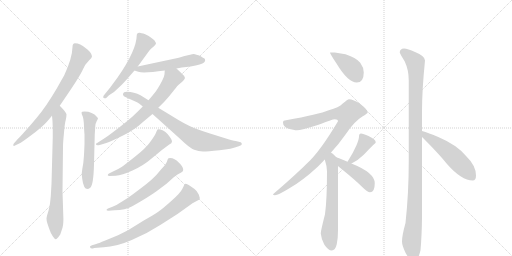
t = 0.00 s
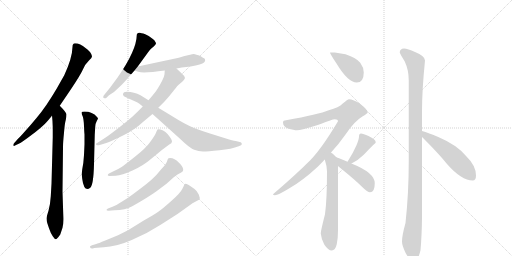
t = 2.63 s
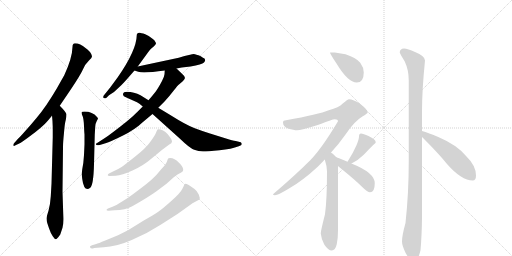
t = 5.26 s
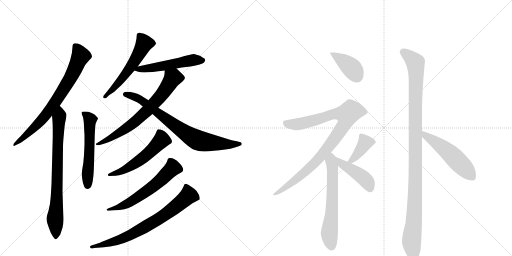
t = 7.89 s
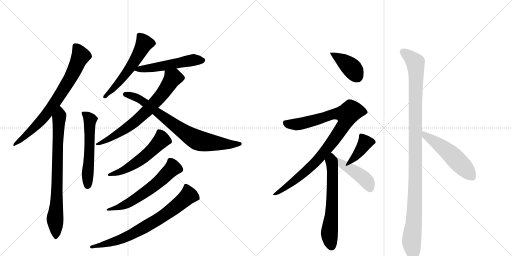
t = 10.52 s
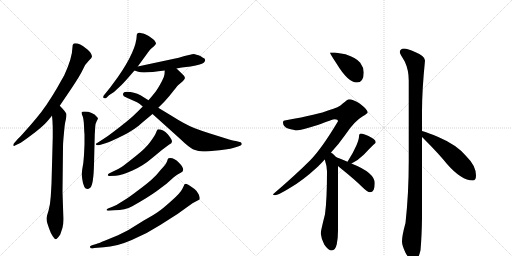
t = 13.15 s

The animated SVG that drew these frames (rendered in a browser with its animation timeline set to each time). Animation: 17 CSS @keyframes rules; one cycle of 13.15 s.

<svg version="1.1" viewBox="0 0 2048 1024" xmlns="http://www.w3.org/2000/svg">
  <g stroke="lightgray" stroke-dasharray="1,1" stroke-width="1" transform="scale(4, 4)">
    <line x1="0" y1="0" x2="256" y2="256"></line>
    <line x1="256" y1="0" x2="0" y2="256"></line>
    <line x1="128" y1="0" x2="128" y2="256"></line>
    <line x1="0" y1="128" x2="256" y2="128"></line>
    <line x1="256" y1="0" x2="512" y2="256"></line>
    <line x1="512" y1="0" x2="256" y2="256"></line>
    <line x1="384" y1="0" x2="384" y2="256"></line>
    <line x1="256" y1="128" x2="512" y2="128"></line>
  </g>
<g transform="scale(1, -1) translate(0, -850)">
   <style type="text/css">
    @keyframes keyframes0 {
      from {
       stroke: black;
       stroke-dashoffset: 747;
       stroke-width: 128;
       }
       71% {
       animation-timing-function: step-end;
       stroke: black;
       stroke-dashoffset: 0;
       stroke-width: 128;
       }
       to {
       stroke: black;
       stroke-width: 1024;
       }
       }
       #make-me-a-hanzi-animation-0 {
         animation: keyframes0 0.857910s both;
         animation-delay: 0.000000s;
         animation-timing-function: linear;
       }
    @keyframes keyframes1 {
      from {
       stroke: black;
       stroke-dashoffset: 773;
       stroke-width: 128;
       }
       72% {
       animation-timing-function: step-end;
       stroke: black;
       stroke-dashoffset: 0;
       stroke-width: 128;
       }
       to {
       stroke: black;
       stroke-width: 1024;
       }
       }
       #make-me-a-hanzi-animation-1 {
         animation: keyframes1 0.879069s both;
         animation-delay: 0.857910s;
         animation-timing-function: linear;
       }
    @keyframes keyframes2 {
      from {
       stroke: black;
       stroke-dashoffset: 558;
       stroke-width: 128;
       }
       64% {
       animation-timing-function: step-end;
       stroke: black;
       stroke-dashoffset: 0;
       stroke-width: 128;
       }
       to {
       stroke: black;
       stroke-width: 1024;
       }
       }
       #make-me-a-hanzi-animation-2 {
         animation: keyframes2 0.704102s both;
         animation-delay: 1.736979s;
         animation-timing-function: linear;
       }
    @keyframes keyframes3 {
      from {
       stroke: black;
       stroke-dashoffset: 557;
       stroke-width: 128;
       }
       64% {
       animation-timing-function: step-end;
       stroke: black;
       stroke-dashoffset: 0;
       stroke-width: 128;
       }
       to {
       stroke: black;
       stroke-width: 1024;
       }
       }
       #make-me-a-hanzi-animation-3 {
         animation: keyframes3 0.703288s both;
         animation-delay: 2.441081s;
         animation-timing-function: linear;
       }
    @keyframes keyframes4 {
      from {
       stroke: black;
       stroke-dashoffset: 525;
       stroke-width: 128;
       }
       63% {
       animation-timing-function: step-end;
       stroke: black;
       stroke-dashoffset: 0;
       stroke-width: 128;
       }
       to {
       stroke: black;
       stroke-width: 1024;
       }
       }
       #make-me-a-hanzi-animation-4 {
         animation: keyframes4 0.677246s both;
         animation-delay: 3.144368s;
         animation-timing-function: linear;
       }
    @keyframes keyframes5 {
      from {
       stroke: black;
       stroke-dashoffset: 694;
       stroke-width: 128;
       }
       69% {
       animation-timing-function: step-end;
       stroke: black;
       stroke-dashoffset: 0;
       stroke-width: 128;
       }
       to {
       stroke: black;
       stroke-width: 1024;
       }
       }
       #make-me-a-hanzi-animation-5 {
         animation: keyframes5 0.814779s both;
         animation-delay: 3.821615s;
         animation-timing-function: linear;
       }
    @keyframes keyframes6 {
      from {
       stroke: black;
       stroke-dashoffset: 772;
       stroke-width: 128;
       }
       72% {
       animation-timing-function: step-end;
       stroke: black;
       stroke-dashoffset: 0;
       stroke-width: 128;
       }
       to {
       stroke: black;
       stroke-width: 1024;
       }
       }
       #make-me-a-hanzi-animation-6 {
         animation: keyframes6 0.878255s both;
         animation-delay: 4.636393s;
         animation-timing-function: linear;
       }
    @keyframes keyframes7 {
      from {
       stroke: black;
       stroke-dashoffset: 548;
       stroke-width: 128;
       }
       64% {
       animation-timing-function: step-end;
       stroke: black;
       stroke-dashoffset: 0;
       stroke-width: 128;
       }
       to {
       stroke: black;
       stroke-width: 1024;
       }
       }
       #make-me-a-hanzi-animation-7 {
         animation: keyframes7 0.695964s both;
         animation-delay: 5.514648s;
         animation-timing-function: linear;
       }
    @keyframes keyframes8 {
      from {
       stroke: black;
       stroke-dashoffset: 601;
       stroke-width: 128;
       }
       66% {
       animation-timing-function: step-end;
       stroke: black;
       stroke-dashoffset: 0;
       stroke-width: 128;
       }
       to {
       stroke: black;
       stroke-width: 1024;
       }
       }
       #make-me-a-hanzi-animation-8 {
         animation: keyframes8 0.739095s both;
         animation-delay: 6.210612s;
         animation-timing-function: linear;
       }
    @keyframes keyframes9 {
      from {
       stroke: black;
       stroke-dashoffset: 741;
       stroke-width: 128;
       }
       71% {
       animation-timing-function: step-end;
       stroke: black;
       stroke-dashoffset: 0;
       stroke-width: 128;
       }
       to {
       stroke: black;
       stroke-width: 1024;
       }
       }
       #make-me-a-hanzi-animation-9 {
         animation: keyframes9 0.853027s both;
         animation-delay: 6.949707s;
         animation-timing-function: linear;
       }
    @keyframes keyframes10 {
      from {
       stroke: black;
       stroke-dashoffset: 398;
       stroke-width: 128;
       }
       56% {
       animation-timing-function: step-end;
       stroke: black;
       stroke-dashoffset: 0;
       stroke-width: 128;
       }
       to {
       stroke: black;
       stroke-width: 1024;
       }
       }
       #make-me-a-hanzi-animation-10 {
         animation: keyframes10 0.573893s both;
         animation-delay: 7.802734s;
         animation-timing-function: linear;
       }
    @keyframes keyframes11 {
      from {
       stroke: black;
       stroke-dashoffset: 942;
       stroke-width: 128;
       }
       75% {
       animation-timing-function: step-end;
       stroke: black;
       stroke-dashoffset: 0;
       stroke-width: 128;
       }
       to {
       stroke: black;
       stroke-width: 1024;
       }
       }
       #make-me-a-hanzi-animation-11 {
         animation: keyframes11 1.016602s both;
         animation-delay: 8.376628s;
         animation-timing-function: linear;
       }
    @keyframes keyframes12 {
      from {
       stroke: black;
       stroke-dashoffset: 626;
       stroke-width: 128;
       }
       67% {
       animation-timing-function: step-end;
       stroke: black;
       stroke-dashoffset: 0;
       stroke-width: 128;
       }
       to {
       stroke: black;
       stroke-width: 1024;
       }
       }
       #make-me-a-hanzi-animation-12 {
         animation: keyframes12 0.759440s both;
         animation-delay: 9.393229s;
         animation-timing-function: linear;
       }
    @keyframes keyframes13 {
      from {
       stroke: black;
       stroke-dashoffset: 389;
       stroke-width: 128;
       }
       56% {
       animation-timing-function: step-end;
       stroke: black;
       stroke-dashoffset: 0;
       stroke-width: 128;
       }
       to {
       stroke: black;
       stroke-width: 1024;
       }
       }
       #make-me-a-hanzi-animation-13 {
         animation: keyframes13 0.566569s both;
         animation-delay: 10.152669s;
         animation-timing-function: linear;
       }
    @keyframes keyframes14 {
      from {
       stroke: black;
       stroke-dashoffset: 437;
       stroke-width: 128;
       }
       59% {
       animation-timing-function: step-end;
       stroke: black;
       stroke-dashoffset: 0;
       stroke-width: 128;
       }
       to {
       stroke: black;
       stroke-width: 1024;
       }
       }
       #make-me-a-hanzi-animation-14 {
         animation: keyframes14 0.605632s both;
         animation-delay: 10.719238s;
         animation-timing-function: linear;
       }
    @keyframes keyframes15 {
      from {
       stroke: black;
       stroke-dashoffset: 1107;
       stroke-width: 128;
       }
       78% {
       animation-timing-function: step-end;
       stroke: black;
       stroke-dashoffset: 0;
       stroke-width: 128;
       }
       to {
       stroke: black;
       stroke-width: 1024;
       }
       }
       #make-me-a-hanzi-animation-15 {
         animation: keyframes15 1.150879s both;
         animation-delay: 11.324870s;
         animation-timing-function: linear;
       }
    @keyframes keyframes16 {
      from {
       stroke: black;
       stroke-dashoffset: 522;
       stroke-width: 128;
       }
       63% {
       animation-timing-function: step-end;
       stroke: black;
       stroke-dashoffset: 0;
       stroke-width: 128;
       }
       to {
       stroke: black;
       stroke-width: 1024;
       }
       }
       #make-me-a-hanzi-animation-16 {
         animation: keyframes16 0.674805s both;
         animation-delay: 12.475749s;
         animation-timing-function: linear;
       }
</style>
<path d="M 239 427 L 285 495 Q 323 552 332 573 Q 341 594 355 607 Q 368 619 368 625 Q 368 631 360 642 Q 351 652 342 658 Q 321 677 300 677 Q 290 677 290 662 Q 289 618 257 549 L 227 496 Q 183 421 146 378 Q 122 349 101 326 Q 81 303 72 295 L 57 278 Q 53 274 53 269 Q 54 263 62 269 L 75 275 Q 88 281 126 310 Q 164 338 184 359 Q 203 380 208 388 L 239 427 Z" fill="lightgray"></path> 
<path d="M 208 388 Q 210 371 211 341 L 211 301 L 206 115 L 203 64 Q 201 32 194 7 Q 186 -18 186 -24 Q 186 -31 189 -42 L 196 -63 Q 203 -84 211 -95 Q 219 -107 223 -107 Q 228 -107 241 -88 L 250 -61 Q 255 -45 253 -8 L 250 83 L 252 261 Q 252 281 256 319 Q 259 357 263 370 Q 266 383 266 392 Q 266 400 239 427 C 218 449 205 418 208 388 Z" fill="lightgray"></path> 
<path d="M 338 313 L 338 273 L 336 230 Q 334 195 329 173 Q 324 151 329 134 Q 334 94 350 94 Q 354 94 361 99 Q 374 110 376 193 L 379 312 L 381 344 Q 382 357 387 366 Q 392 375 392 377 L 388 382 Q 370 404 338 404 Q 326 404 326 400 Q 326 395 331 384 Q 335 372 336 346 Q 337 320 338 313 Z" fill="lightgray"></path> 
<path d="M 551 584 L 591 639 Q 598 649 604 655 L 616 665 Q 624 673 624 676 Q 624 679 621 683 Q 619 689 610 695 Q 598 706 581 713 Q 563 719 559 719 Q 547 720 547 709 Q 546 649 471 541 L 440 499 L 415 468 Q 413 466 413 462 Q 412 457 419 457 Q 421 456 426 459 L 436 469 L 456 482 L 485 509 Q 497 521 510 536 L 538 568 L 551 584 Z" fill="lightgray"></path> 
<path d="M 706 576 L 727 580 L 762 584 Q 808 592 816 600 Q 824 607 818 616 Q 813 618 803 625 Q 783 633 775 634 Q 767 634 715 619 L 551 584 C 522 578 514 576 538 568 L 553 563 Q 573 556 659 568 L 706 576 Z" fill="lightgray"></path> 
<path d="M 399 270 L 422 277 Q 442 283 490 307 Q 538 330 573 363 L 610 394 L 633 419 L 659 445 Q 679 467 695 488 Q 711 509 717 513 L 731 525 Q 737 531 740 538 Q 740 545 728 555 L 706 576 C 684 597 661 598 659 568 L 658 553 Q 657 543 648 526 Q 630 492 619 479 Q 608 465 594 449 L 571 424 L 548 401 Q 538 390 508 365 Q 477 340 453 322 Q 431 305 415 295 L 387 277 Q 384 276 384 274 Q 383 267 399 270 Z" fill="lightgray"></path> 
<path d="M 610 394 L 720 295 Q 759 257 777 251 Q 794 244 812 244 Q 830 244 878 249 Q 926 254 955 265 L 964 269 Q 967 271 967 275 Q 967 279 963 281 L 943 286 Q 931 287 904 296 L 840 316 Q 811 325 779 337 Q 746 349 681 390 L 633 419 L 594 449 L 562 469 Q 537 483 507 483 Q 494 483 492 474 Q 490 465 510 458 L 548 441 Q 556 437 571 424 L 610 394 Z" fill="lightgray"></path> 
<path d="M 452 164 L 436 156 Q 431 154 431 149 Q 432 146 438 146 L 463 147 Q 487 149 530 168 Q 573 187 610 219 Q 647 251 677 272 Q 688 277 688 284 Q 688 292 671 313 Q 653 333 632 333 Q 629 333 624 319 Q 618 305 600 281 Q 582 256 542 225 Q 502 193 488 183 Q 473 173 452 164 Z" fill="lightgray"></path> 
<path d="M 450 23 L 432 16 Q 426 13 426 10 Q 426 7 434 7 L 458 9 Q 501 10 529 25 Q 593 61 626 85 L 666 115 L 695 141 Q 708 153 723 159 Q 746 169 715 200 Q 698 218 681 218 Q 676 218 674 217 Q 671 215 668 204 Q 664 193 644 172 Q 626 149 609 134 Q 592 118 553 89 Q 514 59 490 45 Q 468 30 450 23 Z" fill="lightgray"></path> 
<path d="M 385 -126 L 368 -131 Q 360 -134 360 -136 Q 359 -148 377 -142 L 415 -139 Q 465 -137 527 -110 Q 589 -84 641 -50 L 710 -6 L 770 37 L 798 52 Q 801 57 795 72 Q 789 86 778 94 Q 750 115 741 115 Q 737 113 735 106 L 729 94 Q 721 77 684 45 Q 647 12 633 3 Q 619 -7 575 -32 L 512 -71 L 472 -91 L 421 -112 Q 392 -124 385 -126 Z" fill="lightgray"></path> 
<path d="M 1339 640 L 1320 640 Q 1320 635 1346 596 Q 1392 520 1427 520 Q 1455 520 1455 560 Q 1455 580 1441 599 Q 1427 618 1382 633 L 1339 640 Z" fill="lightgray"></path> 
<path d="M 1396 453 Q 1391 453 1371 436 Q 1356 420 1315 409 Q 1276 393 1144 369 Q 1132 369 1132 360 Q 1132 344 1152 336 Q 1176 329 1188 329 Q 1204 329 1271 350 Q 1331 373 1339 373 Q 1352 373 1352 365 Q 1287 256 1241 209 Q 1182 150 1092 73 Q 1092 69 1100 69 Q 1112 69 1156 96 Q 1208 125 1271 183 Q 1285 197 1299 212 L 1324 240 Q 1354 272 1382 312 Q 1417 365 1451 385 Q 1471 397 1471 400 Q 1471 411 1440 435 Q 1413 453 1396 453 Z" fill="lightgray"></path> 
<path d="M 1299 212 Q 1308 184 1308 165 Q 1308 52 1300 -7 Q 1283 -74 1283 -84 Q 1285 -105 1297 -128 Q 1313 -152 1327 -152 Q 1341 -152 1347 -127 Q 1352 -101 1352 -72 L 1352 186 C 1352 214 1352 214 1345 221 Q 1339 228 1330 236 Q 1328 237 1324 240 C 1300 258 1290 241 1299 212 Z" fill="lightgray"></path> 
<path d="M 1406 196 Q 1434 210 1456 232 Q 1478 256 1495 272 Q 1503 278 1503 281 Q 1503 292 1474 306 Q 1453 316 1444 316 Q 1440 316 1438 313 Q 1436 309 1436 304 Q 1436 293 1426 269 Q 1412 238 1396 213 L 1390 203 C 1377 181 1379 182 1406 196 Z" fill="lightgray"></path> 
<path d="M 1352 186 Q 1357 182 1365 175 Q 1421 130 1450 101 Q 1470 81 1480 81 Q 1499 81 1499 117 Q 1499 159 1408 195 L 1406 196 L 1390 203 Q 1360 216 1345 221 C 1317 231 1329 205 1352 186 Z" fill="lightgray"></path> 
<path d="M 1616 656 Q 1599 655 1599 640 Q 1599 637 1619 604 Q 1635 570 1635 528 L 1635 207 Q 1635 76 1622 -42 Q 1608 -92 1608 -116 Q 1608 -132 1622 -161 Q 1642 -196 1652 -196 Q 1672 -196 1682 -151 Q 1687 -97 1688 -22 L 1688 302 L 1688 326 L 1688 404 Q 1688 489 1700 608 Q 1700 626 1660 642 Q 1631 656 1616 656 Z" fill="lightgray"></path> 
<path d="M 1688 302 Q 1693 297 1699 291 Q 1757 233 1788 194 Q 1846 128 1891 128 Q 1904 128 1904 148 Q 1904 187 1866 224 Q 1829 270 1753 302 Q 1714 319 1688 326 C 1659 334 1667 323 1688 302 Z" fill="lightgray"></path> 
      <clipPath id="make-me-a-hanzi-clip-0">
      <path d="M 239 427 L 285 495 Q 323 552 332 573 Q 341 594 355 607 Q 368 619 368 625 Q 368 631 360 642 Q 351 652 342 658 Q 321 677 300 677 Q 290 677 290 662 Q 289 618 257 549 L 227 496 Q 183 421 146 378 Q 122 349 101 326 Q 81 303 72 295 L 57 278 Q 53 274 53 269 Q 54 263 62 269 L 75 275 Q 88 281 126 310 Q 164 338 184 359 Q 203 380 208 388 L 239 427 Z" fill="lightgray"></path>
      </clipPath>
      <path clip-path="url(#make-me-a-hanzi-clip-0)" d="M 301 665 L 322 625 L 288 550 L 239 468 L 165 369 L 110 313 L 58 272 " fill="none" id="make-me-a-hanzi-animation-0" stroke-dasharray="619 1238" stroke-linecap="round"></path>

      <clipPath id="make-me-a-hanzi-clip-1">
      <path d="M 208 388 Q 210 371 211 341 L 211 301 L 206 115 L 203 64 Q 201 32 194 7 Q 186 -18 186 -24 Q 186 -31 189 -42 L 196 -63 Q 203 -84 211 -95 Q 219 -107 223 -107 Q 228 -107 241 -88 L 250 -61 Q 255 -45 253 -8 L 250 83 L 252 261 Q 252 281 256 319 Q 259 357 263 370 Q 266 383 266 392 Q 266 400 239 427 C 218 449 205 418 208 388 Z" fill="lightgray"></path>
      </clipPath>
      <path clip-path="url(#make-me-a-hanzi-clip-1)" d="M 243 416 L 235 369 L 230 262 L 227 44 L 220 -25 L 224 -100 " fill="none" id="make-me-a-hanzi-animation-1" stroke-dasharray="645 1290" stroke-linecap="round"></path>

      <clipPath id="make-me-a-hanzi-clip-2">
      <path d="M 338 313 L 338 273 L 336 230 Q 334 195 329 173 Q 324 151 329 134 Q 334 94 350 94 Q 354 94 361 99 Q 374 110 376 193 L 379 312 L 381 344 Q 382 357 387 366 Q 392 375 392 377 L 388 382 Q 370 404 338 404 Q 326 404 326 400 Q 326 395 331 384 Q 335 372 336 346 Q 337 320 338 313 Z" fill="lightgray"></path>
      </clipPath>
      <path clip-path="url(#make-me-a-hanzi-clip-2)" d="M 333 398 L 360 371 L 351 107 " fill="none" id="make-me-a-hanzi-animation-2" stroke-dasharray="430 860" stroke-linecap="round"></path>

      <clipPath id="make-me-a-hanzi-clip-3">
      <path d="M 551 584 L 591 639 Q 598 649 604 655 L 616 665 Q 624 673 624 676 Q 624 679 621 683 Q 619 689 610 695 Q 598 706 581 713 Q 563 719 559 719 Q 547 720 547 709 Q 546 649 471 541 L 440 499 L 415 468 Q 413 466 413 462 Q 412 457 419 457 Q 421 456 426 459 L 436 469 L 456 482 L 485 509 Q 497 521 510 536 L 538 568 L 551 584 Z" fill="lightgray"></path>
      </clipPath>
      <path clip-path="url(#make-me-a-hanzi-clip-3)" d="M 613 675 L 576 674 L 510 564 L 419 463 " fill="none" id="make-me-a-hanzi-animation-3" stroke-dasharray="429 858" stroke-linecap="round"></path>

      <clipPath id="make-me-a-hanzi-clip-4">
      <path d="M 706 576 L 727 580 L 762 584 Q 808 592 816 600 Q 824 607 818 616 Q 813 618 803 625 Q 783 633 775 634 Q 767 634 715 619 L 551 584 C 522 578 514 576 538 568 L 553 563 Q 573 556 659 568 L 706 576 Z" fill="lightgray"></path>
      </clipPath>
      <path clip-path="url(#make-me-a-hanzi-clip-4)" d="M 546 568 L 555 574 L 645 583 L 753 607 L 810 609 " fill="none" id="make-me-a-hanzi-animation-4" stroke-dasharray="397 794" stroke-linecap="round"></path>

      <clipPath id="make-me-a-hanzi-clip-5">
      <path d="M 399 270 L 422 277 Q 442 283 490 307 Q 538 330 573 363 L 610 394 L 633 419 L 659 445 Q 679 467 695 488 Q 711 509 717 513 L 731 525 Q 737 531 740 538 Q 740 545 728 555 L 706 576 C 684 597 661 598 659 568 L 658 553 Q 657 543 648 526 Q 630 492 619 479 Q 608 465 594 449 L 571 424 L 548 401 Q 538 390 508 365 Q 477 340 453 322 Q 431 305 415 295 L 387 277 Q 384 276 384 274 Q 383 267 399 270 Z" fill="lightgray"></path>
      </clipPath>
      <path clip-path="url(#make-me-a-hanzi-clip-5)" d="M 727 537 L 691 537 L 643 467 L 542 365 L 474 316 L 394 276 " fill="none" id="make-me-a-hanzi-animation-5" stroke-dasharray="566 1132" stroke-linecap="round"></path>

      <clipPath id="make-me-a-hanzi-clip-6">
      <path d="M 610 394 L 720 295 Q 759 257 777 251 Q 794 244 812 244 Q 830 244 878 249 Q 926 254 955 265 L 964 269 Q 967 271 967 275 Q 967 279 963 281 L 943 286 Q 931 287 904 296 L 840 316 Q 811 325 779 337 Q 746 349 681 390 L 633 419 L 594 449 L 562 469 Q 537 483 507 483 Q 494 483 492 474 Q 490 465 510 458 L 548 441 Q 556 437 571 424 L 610 394 Z" fill="lightgray"></path>
      </clipPath>
      <path clip-path="url(#make-me-a-hanzi-clip-6)" d="M 501 473 L 538 463 L 570 446 L 686 357 L 790 290 L 902 273 L 960 275 " fill="none" id="make-me-a-hanzi-animation-6" stroke-dasharray="644 1288" stroke-linecap="round"></path>

      <clipPath id="make-me-a-hanzi-clip-7">
      <path d="M 452 164 L 436 156 Q 431 154 431 149 Q 432 146 438 146 L 463 147 Q 487 149 530 168 Q 573 187 610 219 Q 647 251 677 272 Q 688 277 688 284 Q 688 292 671 313 Q 653 333 632 333 Q 629 333 624 319 Q 618 305 600 281 Q 582 256 542 225 Q 502 193 488 183 Q 473 173 452 164 Z" fill="lightgray"></path>
      </clipPath>
      <path clip-path="url(#make-me-a-hanzi-clip-7)" d="M 638 324 L 647 291 L 588 232 L 501 172 L 436 151 " fill="none" id="make-me-a-hanzi-animation-7" stroke-dasharray="420 840" stroke-linecap="round"></path>

      <clipPath id="make-me-a-hanzi-clip-8">
      <path d="M 450 23 L 432 16 Q 426 13 426 10 Q 426 7 434 7 L 458 9 Q 501 10 529 25 Q 593 61 626 85 L 666 115 L 695 141 Q 708 153 723 159 Q 746 169 715 200 Q 698 218 681 218 Q 676 218 674 217 Q 671 215 668 204 Q 664 193 644 172 Q 626 149 609 134 Q 592 118 553 89 Q 514 59 490 45 Q 468 30 450 23 Z" fill="lightgray"></path>
      </clipPath>
      <path clip-path="url(#make-me-a-hanzi-clip-8)" d="M 679 207 L 691 178 L 617 108 L 504 33 L 431 11 " fill="none" id="make-me-a-hanzi-animation-8" stroke-dasharray="473 946" stroke-linecap="round"></path>

      <clipPath id="make-me-a-hanzi-clip-9">
      <path d="M 385 -126 L 368 -131 Q 360 -134 360 -136 Q 359 -148 377 -142 L 415 -139 Q 465 -137 527 -110 Q 589 -84 641 -50 L 710 -6 L 770 37 L 798 52 Q 801 57 795 72 Q 789 86 778 94 Q 750 115 741 115 Q 737 113 735 106 L 729 94 Q 721 77 684 45 Q 647 12 633 3 Q 619 -7 575 -32 L 512 -71 L 472 -91 L 421 -112 Q 392 -124 385 -126 Z" fill="lightgray"></path>
      </clipPath>
      <path clip-path="url(#make-me-a-hanzi-clip-9)" d="M 743 107 L 754 68 L 634 -26 L 484 -107 L 366 -137 " fill="none" id="make-me-a-hanzi-animation-9" stroke-dasharray="613 1226" stroke-linecap="round"></path>

      <clipPath id="make-me-a-hanzi-clip-10">
      <path d="M 1339 640 L 1320 640 Q 1320 635 1346 596 Q 1392 520 1427 520 Q 1455 520 1455 560 Q 1455 580 1441 599 Q 1427 618 1382 633 L 1339 640 Z" fill="lightgray"></path>
      </clipPath>
      <path clip-path="url(#make-me-a-hanzi-clip-10)" d="M 1325 639 L 1400 584 L 1429 544 " fill="none" id="make-me-a-hanzi-animation-10" stroke-dasharray="270 540" stroke-linecap="round"></path>

      <clipPath id="make-me-a-hanzi-clip-11">
      <path d="M 1396 453 Q 1391 453 1371 436 Q 1356 420 1315 409 Q 1276 393 1144 369 Q 1132 369 1132 360 Q 1132 344 1152 336 Q 1176 329 1188 329 Q 1204 329 1271 350 Q 1331 373 1339 373 Q 1352 373 1352 365 Q 1287 256 1241 209 Q 1182 150 1092 73 Q 1092 69 1100 69 Q 1112 69 1156 96 Q 1208 125 1271 183 Q 1285 197 1299 212 L 1324 240 Q 1354 272 1382 312 Q 1417 365 1451 385 Q 1471 397 1471 400 Q 1471 411 1440 435 Q 1413 453 1396 453 Z" fill="lightgray"></path>
      </clipPath>
      <path clip-path="url(#make-me-a-hanzi-clip-11)" d="M 1144 356 L 1189 353 L 1333 393 L 1388 392 L 1375 349 L 1280 221 L 1142 97 L 1112 79 L 1100 78 " fill="none" id="make-me-a-hanzi-animation-11" stroke-dasharray="814 1628" stroke-linecap="round"></path>

      <clipPath id="make-me-a-hanzi-clip-12">
      <path d="M 1299 212 Q 1308 184 1308 165 Q 1308 52 1300 -7 Q 1283 -74 1283 -84 Q 1285 -105 1297 -128 Q 1313 -152 1327 -152 Q 1341 -152 1347 -127 Q 1352 -101 1352 -72 L 1352 186 C 1352 214 1352 214 1345 221 Q 1339 228 1330 236 Q 1328 237 1324 240 C 1300 258 1290 241 1299 212 Z" fill="lightgray"></path>
      </clipPath>
      <path clip-path="url(#make-me-a-hanzi-clip-12)" d="M 1323 232 L 1331 163 L 1330 72 L 1317 -85 L 1326 -136 " fill="none" id="make-me-a-hanzi-animation-12" stroke-dasharray="498 996" stroke-linecap="round"></path>

      <clipPath id="make-me-a-hanzi-clip-13">
      <path d="M 1406 196 Q 1434 210 1456 232 Q 1478 256 1495 272 Q 1503 278 1503 281 Q 1503 292 1474 306 Q 1453 316 1444 316 Q 1440 316 1438 313 Q 1436 309 1436 304 Q 1436 293 1426 269 Q 1412 238 1396 213 L 1390 203 C 1377 181 1379 182 1406 196 Z" fill="lightgray"></path>
      </clipPath>
      <path clip-path="url(#make-me-a-hanzi-clip-13)" d="M 1445 307 L 1461 279 L 1428 230 L 1406 208 L 1396 206 " fill="none" id="make-me-a-hanzi-animation-13" stroke-dasharray="261 522" stroke-linecap="round"></path>

      <clipPath id="make-me-a-hanzi-clip-14">
      <path d="M 1352 186 Q 1357 182 1365 175 Q 1421 130 1450 101 Q 1470 81 1480 81 Q 1499 81 1499 117 Q 1499 159 1408 195 L 1406 196 L 1390 203 Q 1360 216 1345 221 C 1317 231 1329 205 1352 186 Z" fill="lightgray"></path>
      </clipPath>
      <path clip-path="url(#make-me-a-hanzi-clip-14)" d="M 1348 215 L 1366 196 L 1461 132 L 1480 96 " fill="none" id="make-me-a-hanzi-animation-14" stroke-dasharray="309 618" stroke-linecap="round"></path>

      <clipPath id="make-me-a-hanzi-clip-15">
      <path d="M 1616 656 Q 1599 655 1599 640 Q 1599 637 1619 604 Q 1635 570 1635 528 L 1635 207 Q 1635 76 1622 -42 Q 1608 -92 1608 -116 Q 1608 -132 1622 -161 Q 1642 -196 1652 -196 Q 1672 -196 1682 -151 Q 1687 -97 1688 -22 L 1688 302 L 1688 326 L 1688 404 Q 1688 489 1700 608 Q 1700 626 1660 642 Q 1631 656 1616 656 Z" fill="lightgray"></path>
      </clipPath>
      <path clip-path="url(#make-me-a-hanzi-clip-15)" d="M 1611 642 L 1641 622 L 1662 599 L 1665 566 L 1661 94 L 1655 -46 L 1646 -113 L 1653 -184 " fill="none" id="make-me-a-hanzi-animation-15" stroke-dasharray="979 1958" stroke-linecap="round"></path>

      <clipPath id="make-me-a-hanzi-clip-16">
      <path d="M 1688 302 Q 1693 297 1699 291 Q 1757 233 1788 194 Q 1846 128 1891 128 Q 1904 128 1904 148 Q 1904 187 1866 224 Q 1829 270 1753 302 Q 1714 319 1688 326 C 1659 334 1667 323 1688 302 Z" fill="lightgray"></path>
      </clipPath>
      <path clip-path="url(#make-me-a-hanzi-clip-16)" d="M 1692 320 L 1703 306 L 1789 246 L 1889 143 " fill="none" id="make-me-a-hanzi-animation-16" stroke-dasharray="394 788" stroke-linecap="round"></path>

</g>
</svg>
